Run: headless pygame with SDL's dummy video driver; simulated clock (each Clock.tick advances the game by its frame time, no real sleeping); random seed 0; keys injected as events and as key.get_pressed() state; mouse plan: one left click at the window centre at the start of phase 2, then a move to the lower-right quarter at the start of phase 3.
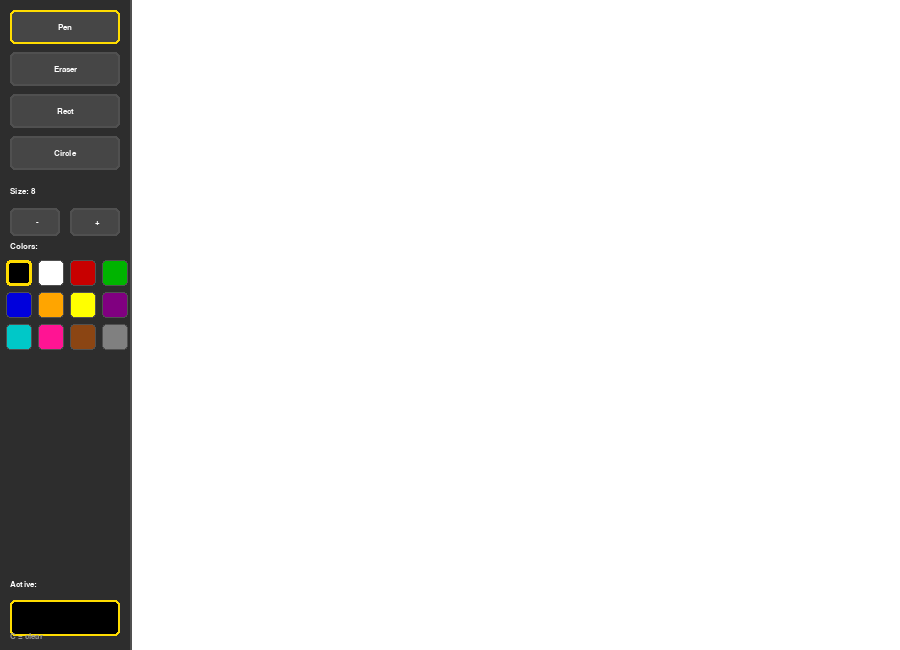
Frame 1 of 4 · flips 1–60 · no input
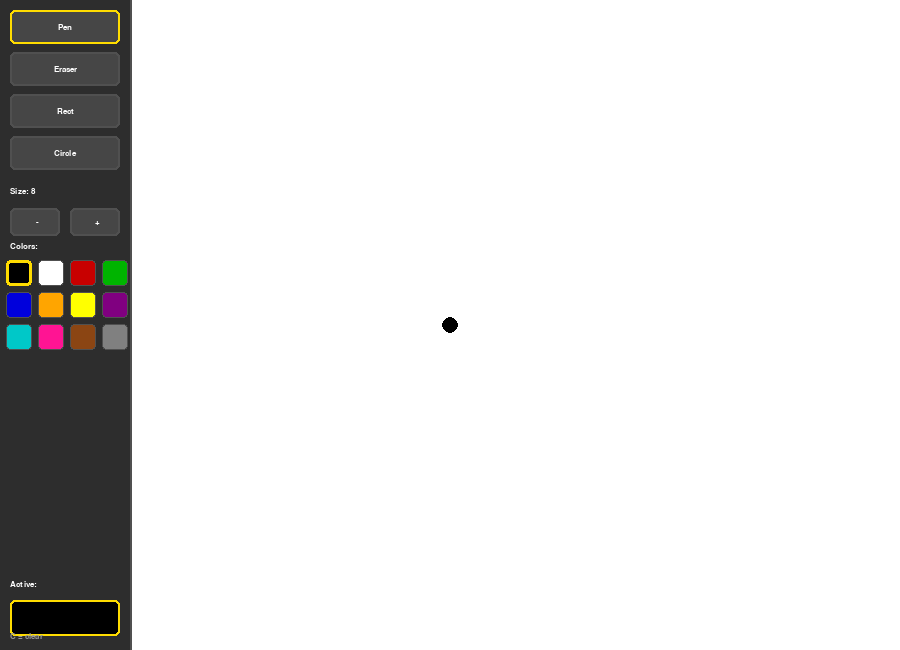
Frame 2 of 4 · flips 61–180 · clicked the window centre · tapped SPACE, RETURN · held RIGHT (→), D
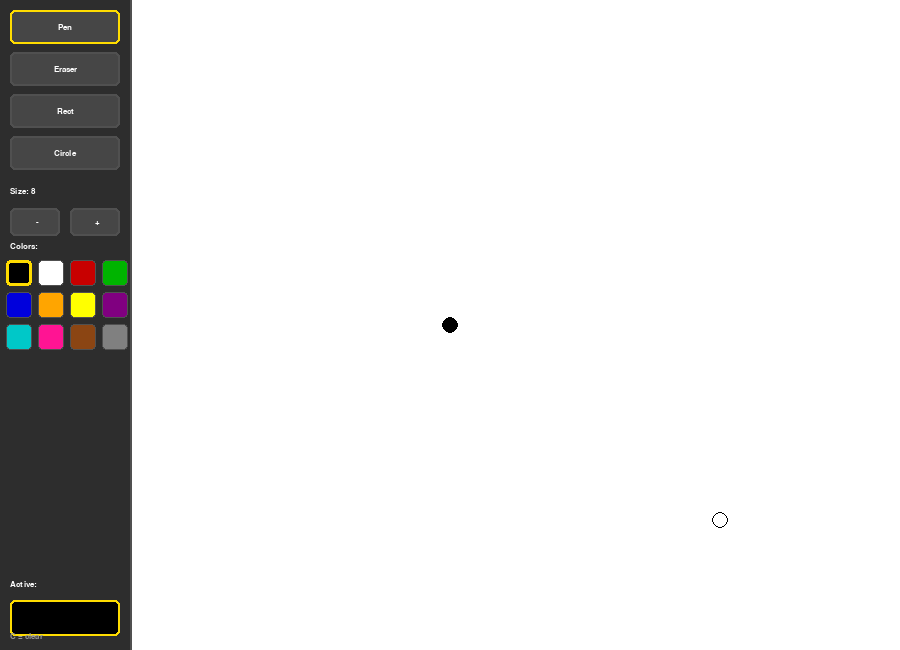
Frame 3 of 4 · flips 181–300 · moved the mouse to the lower-right quarter · held DOWN (↓), S
Frame 4 of 4 · flips 301–420 · held LEFT (←), A, UP (↑), W · screen unchanged from frame 3, image omitted

The pygame program that drew these frames:


import pygame
import math

# ================================================================
#  CONSTANTS
# ================================================================
SCREEN_W    = 900
SCREEN_H    = 650
TOOLBAR_W   = 130     # width of the left toolbar panel
CANVAS_X    = TOOLBAR_W
CANVAS_Y    = 0
CANVAS_W    = SCREEN_W - TOOLBAR_W
CANVAS_H    = SCREEN_H

# --- Colour Palette ---
PALETTE = [
    (0,   0,   0),      # Black
    (255, 255, 255),    # White
    (200, 0,   0),      # Red
    (0,   180, 0),      # Green
    (0,   0,   220),    # Blue
    (255, 165, 0),      # Orange
    (255, 255, 0),      # Yellow
    (128, 0,   128),    # Purple
    (0,   200, 200),    # Cyan
    (255, 20,  147),    # Pink
    (139, 69,  19),     # Brown
    (128, 128, 128),    # Gray
]

# Tool IDs
TOOL_PEN       = "pen"
TOOL_ERASER    = "eraser"
TOOL_RECTANGLE = "rect"
TOOL_CIRCLE    = "circle"

# UI colours
TOOLBAR_BG      = (45,  45,  45)
TOOLBAR_BORDER  = (80,  80,  80)
SELECTED_BORDER = (255, 220, 0)    # golden highlight for selected button/colour
BTN_NORMAL      = (70,  70,  70)
BTN_HOVER       = (100, 100, 100)
WHITE           = (255, 255, 255)
BLACK           = (0,   0,   0)


# ================================================================
#  HELPER FUNCTIONS
# ================================================================

def clamp(val, lo, hi):
    """Clamp val to the range [lo, hi]."""
    return max(lo, min(hi, val))


def on_canvas(pos):
    """Return True if the pixel position is inside the canvas area."""
    x, y = pos
    return CANVAS_X <= x < CANVAS_X + CANVAS_W and 0 <= y < CANVAS_H


def canvas_pos(pos):
    """Convert screen position to canvas-relative position."""
    return (pos[0] - CANVAS_X, pos[1] - CANVAS_Y)


# ================================================================
#  BUTTON CLASS  – simple clickable rectangle with label
# ================================================================
class Button:
    def __init__(self, rect, label, tool_id, font):
        self.rect    = pygame.Rect(rect)
        self.label   = label
        self.tool_id = tool_id
        self.font    = font

    def draw(self, surface, selected, mouse_pos):
        hovered = self.rect.collidepoint(mouse_pos)
        # Background colour
        color = BTN_HOVER if hovered else BTN_NORMAL
        pygame.draw.rect(surface, color, self.rect, border_radius=5)
        # Highlight when selected
        border_c = SELECTED_BORDER if selected else TOOLBAR_BORDER
        pygame.draw.rect(surface, border_c, self.rect, 2, border_radius=5)
        # Label
        text_surf = self.font.render(self.label, True, WHITE)
        tx = self.rect.centerx - text_surf.get_width() // 2
        ty = self.rect.centery - text_surf.get_height() // 2
        surface.blit(text_surf, (tx, ty))

    def is_clicked(self, pos):
        return self.rect.collidepoint(pos)


# ================================================================
#  PYGAME SETUP
# ================================================================
pygame.init()
screen = pygame.display.set_mode((SCREEN_W, SCREEN_H))
pygame.display.set_caption("Paint")
clock  = pygame.time.Clock()

font_ui = pygame.font.SysFont("Consolas", 13, bold=True)

# --- Canvas surface – we draw here, then blit to the screen ---
canvas = pygame.Surface((CANVAS_W, CANVAS_H))
canvas.fill(WHITE)   # start with a white blank canvas


# ================================================================
#  TOOLBAR LAYOUT
# ================================================================
SWATCH_SIZE = 26     # colour swatch size
SWATCH_PAD  = 6      # padding between swatches
SWATCHES_PER_ROW = 4

# Compute swatch grid positions
def swatch_rect(index):
    """Return (x, y, w, h) for the colour swatch at the given palette index."""
    col = index % SWATCHES_PER_ROW
    row = index // SWATCHES_PER_ROW
    x   = 6 + col * (SWATCH_SIZE + SWATCH_PAD)
    y   = 260 + row * (SWATCH_SIZE + SWATCH_PAD)
    return pygame.Rect(x, y, SWATCH_SIZE, SWATCH_SIZE)

# Tool buttons
buttons = [
    Button((10, 10,  TOOLBAR_W - 20, 34), "Pen",      TOOL_PEN,       font_ui),
    Button((10, 52,  TOOLBAR_W - 20, 34), "Eraser",   TOOL_ERASER,    font_ui),
    Button((10, 94,  TOOLBAR_W - 20, 34), "Rect",     TOOL_RECTANGLE, font_ui),
    Button((10, 136, TOOLBAR_W - 20, 34), "Circle",   TOOL_CIRCLE,    font_ui),
]

# Brush-size slider (just two shortcut buttons here for simplicity)
size_label_rect = pygame.Rect(10, 185, TOOLBAR_W - 20, 20)
btn_size_minus  = Button((10,  208, 50, 28), "  -",  None, font_ui)
btn_size_plus   = Button((70,  208, 50, 28), "  +",  None, font_ui)


# ================================================================
#  GAME STATE
# ================================================================
current_tool  = TOOL_PEN
current_color = BLACK
brush_radius  = 8        # pen / eraser brush size

# For drag-drawing shapes:
drag_start    = None     # canvas-relative start point of the drag
dragging      = False    # currently dragging a shape?

# Track freehand pen points between frames
prev_pos = None


# ================================================================
#  DRAWING HELPERS
# ================================================================

def draw_line_between(surface, p1, p2, color, radius):
    """Draw a smooth thick line by filling circles along the line."""
    dx = p1[0] - p2[0]
    dy = p1[1] - p2[1]
    iterations = max(abs(dx), abs(dy), 1)
    for i in range(iterations):
        t = i / iterations
        x = int((1 - t) * p1[0] + t * p2[0])
        y = int((1 - t) * p1[1] + t * p2[1])
        pygame.draw.circle(surface, color, (x, y), radius)


def draw_ghost_shape(surface, tool, start, end, color, radius):
    """
    Draw a preview 'ghost' (outline) of the shape being dragged.
    This is blitted on top of the canvas each frame while dragging.
    """
    if tool == TOOL_RECTANGLE:
        rect = pygame.Rect(
            min(start[0], end[0]),
            min(start[1], end[1]),
            abs(end[0] - start[0]),
            abs(end[1] - start[1]),
        )
        pygame.draw.rect(surface, color, rect, 2)

    elif tool == TOOL_CIRCLE:
        cx = (start[0] + end[0]) // 2
        cy = (start[1] + end[1]) // 2
        r  = int(math.hypot(end[0] - start[0], end[1] - start[1]) / 2)
        if r > 0:
            pygame.draw.circle(surface, color, (cx, cy), r, 2)


def commit_shape(canvas, tool, start, end, color, radius):
    """Permanently draw the final shape onto the canvas surface."""
    if tool == TOOL_RECTANGLE:
        rect = pygame.Rect(
            min(start[0], end[0]),
            min(start[1], end[1]),
            abs(end[0] - start[0]),
            abs(end[1] - start[1]),
        )
        pygame.draw.rect(canvas, color, rect, 2)

    elif tool == TOOL_CIRCLE:
        cx = (start[0] + end[0]) // 2
        cy = (start[1] + end[1]) // 2
        r  = int(math.hypot(end[0] - start[0], end[1] - start[1]) / 2)
        if r > 0:
            pygame.draw.circle(canvas, color, (cx, cy), r, 2)



#  TOOLBAR DRAWING


def draw_toolbar(surface, mouse_pos):
    """Draw the entire left-side toolbar panel."""
    # Panel background
    pygame.draw.rect(surface, TOOLBAR_BG, (0, 0, TOOLBAR_W, SCREEN_H))
    pygame.draw.line(surface, TOOLBAR_BORDER, (TOOLBAR_W, 0), (TOOLBAR_W, SCREEN_H), 2)

    # Tool buttons
    for btn in buttons:
        btn.draw(surface, btn.tool_id == current_tool, mouse_pos)

    # Brush size label + buttons
    size_label = font_ui.render(f"Size: {brush_radius}", True, WHITE)
    surface.blit(size_label, (10, 187))
    btn_size_minus.draw(surface, False, mouse_pos)
    btn_size_plus.draw(surface,  False, mouse_pos)

    # "Colors" heading
    col_heading = font_ui.render("Colors:", True, WHITE)
    surface.blit(col_heading, (10, 242))

    # Colour swatches
    for i, color in enumerate(PALETTE):
        rect = swatch_rect(i)
        pygame.draw.rect(surface, color, rect, border_radius=4)
        # Highlight the currently selected colour
        if color == current_color:
            pygame.draw.rect(surface, SELECTED_BORDER, rect, 3, border_radius=4)
        else:
            pygame.draw.rect(surface, TOOLBAR_BORDER,  rect, 1, border_radius=4)

    # Show current colour swatch at bottom of toolbar
    current_col_y = SCREEN_H - 70
    label = font_ui.render("Active:", True, WHITE)
    surface.blit(label, (10, current_col_y))
    pygame.draw.rect(surface, current_color,  (10, current_col_y + 20, TOOLBAR_W - 20, 36), border_radius=5)
    pygame.draw.rect(surface, SELECTED_BORDER,(10, current_col_y + 20, TOOLBAR_W - 20, 36), 2, border_radius=5)


# ================================================================
#  MAIN LOOP
# ================================================================

def main():
    global current_tool, current_color, brush_radius
    global drag_start, dragging, prev_pos

    running = True
    while running:

        mouse_pos    = pygame.mouse.get_pos()
        mouse_on_canvas = on_canvas(mouse_pos)

        # -------------------------------------------------------
        # EVENT HANDLING
        # -------------------------------------------------------
        for event in pygame.event.get():

            # --- Quit ---
            if event.type == pygame.QUIT:
                running = False

            if event.type == pygame.KEYDOWN:
                # Ctrl+W / Alt+F4 / Escape → quit
                pressed = pygame.key.get_pressed()
                if (event.key == pygame.K_w and (pressed[pygame.K_LCTRL] or pressed[pygame.K_RCTRL])):
                    running = False
                if event.key == pygame.K_ESCAPE:
                    running = False
                # C → clear canvas
                if event.key == pygame.K_c:
                    canvas.fill(WHITE)

            # --- Mouse button DOWN ---
            if event.type == pygame.MOUSEBUTTONDOWN and event.button == 1:

                # Click on a tool button?
                for btn in buttons:
                    if btn.is_clicked(mouse_pos):
                        current_tool = btn.tool_id

                # Click on a colour swatch?
                for i, color in enumerate(PALETTE):
                    if swatch_rect(i).collidepoint(mouse_pos):
                        current_color = color

                # Click on size buttons?
                if btn_size_minus.is_clicked(mouse_pos):
                    brush_radius = max(1, brush_radius - 2)
                if btn_size_plus.is_clicked(mouse_pos):
                    brush_radius = min(60, brush_radius + 2)

                # Start drawing on the canvas
                if mouse_on_canvas:
                    cp = canvas_pos(mouse_pos)
                    if current_tool in (TOOL_RECTANGLE, TOOL_CIRCLE):
                        # Begin drag for shape tools
                        drag_start = cp
                        dragging   = True
                    elif current_tool == TOOL_PEN:
                        # Start a freehand stroke
                        pygame.draw.circle(canvas, current_color, cp, brush_radius)
                        prev_pos = cp
                    elif current_tool == TOOL_ERASER:
                        # Erase (paint white)
                        pygame.draw.circle(canvas, WHITE, cp, brush_radius)
                        prev_pos = cp

            # --- Mouse button UP ---
            if event.type == pygame.MOUSEBUTTONUP and event.button == 1:
                if dragging and drag_start is not None and mouse_on_canvas:
                    # Commit the shape permanently to the canvas
                    commit_shape(canvas, current_tool, drag_start, canvas_pos(mouse_pos),
                                 current_color, brush_radius)
                dragging   = False
                drag_start = None
                prev_pos   = None

            # --- Mouse MOTION ---
            if event.type == pygame.MOUSEMOTION:
                if pygame.mouse.get_pressed()[0] and mouse_on_canvas:
                    cp = canvas_pos(mouse_pos)
                    if current_tool == TOOL_PEN and prev_pos is not None:
                        draw_line_between(canvas, prev_pos, cp, current_color, brush_radius)
                        prev_pos = cp
                    elif current_tool == TOOL_ERASER and prev_pos is not None:
                        draw_line_between(canvas, prev_pos, cp, WHITE, brush_radius)
                        prev_pos = cp

        # -------------------------------------------------------
        # DRAWING
        # -------------------------------------------------------
        screen.fill((30, 30, 30))

        # Draw the canvas (copy it so we can overlay the ghost shape without dirtying it)
        screen.blit(canvas, (CANVAS_X, CANVAS_Y))

        # Draw ghost preview of the shape being dragged
        if dragging and drag_start is not None:
            preview = canvas.copy()
            current_mouse_canvas = canvas_pos(mouse_pos)
            draw_ghost_shape(preview, current_tool, drag_start, current_mouse_canvas,
                             current_color, brush_radius)
            screen.blit(preview, (CANVAS_X, CANVAS_Y))

        # Draw cursor crosshair / eraser indicator on the canvas
        if mouse_on_canvas:
            cp = mouse_pos
            if current_tool == TOOL_ERASER:
                pygame.draw.circle(screen, (180, 180, 180), cp, brush_radius, 1)
            elif current_tool == TOOL_PEN:
                pygame.draw.circle(screen, current_color, cp, brush_radius, 1)

        # Draw toolbar on top
        draw_toolbar(screen, mouse_pos)

        # Keyboard shortcut hint at the bottom of the toolbar
        hint = font_ui.render("C = clear", True, (150, 150, 150))
        screen.blit(hint, (10, SCREEN_H - 18))

        pygame.display.flip()
        clock.tick(60)

    pygame.quit()


main()
